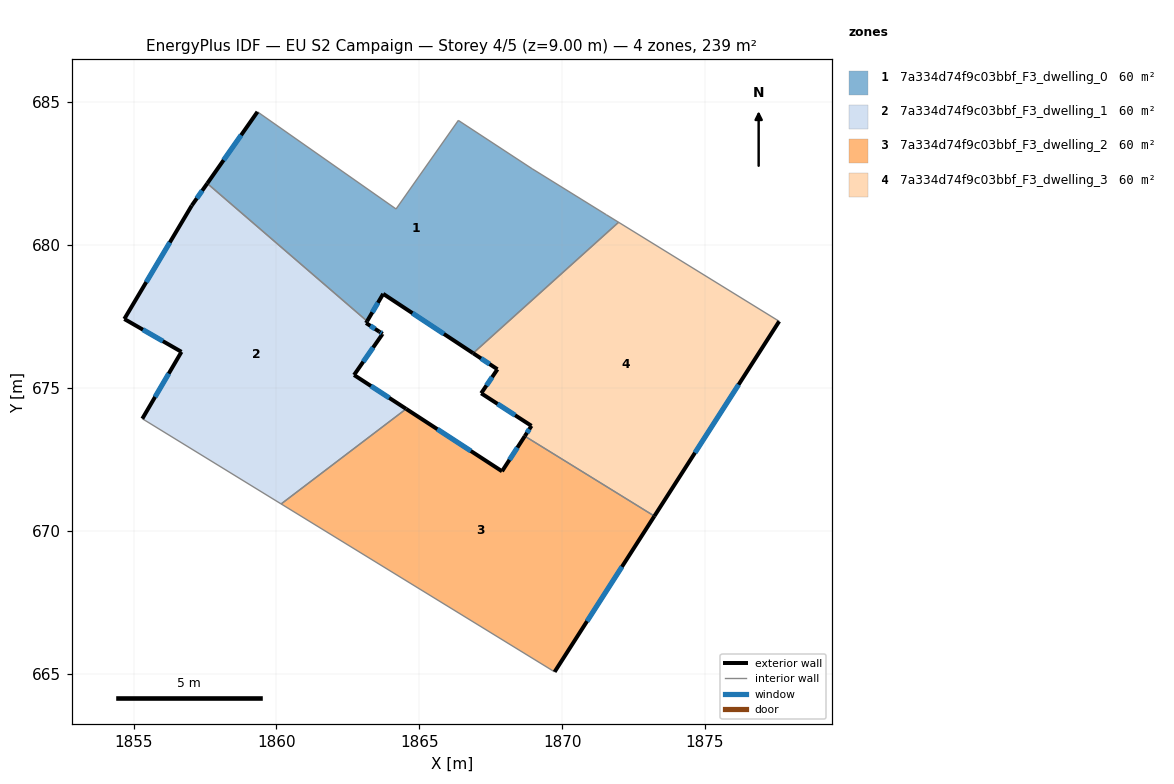
=== STOREY PLAN SPEC (per zone: floor XY polygon, exterior-wall plan segments, windows/doors) ===
zone 1: 7a334d74f9c03bbf_F3_dwelling_0  (59.7 m²)
  floor: (1868.95, 682.67) (1871.55, 681.06) (1871.98, 680.79) (1866.89, 676.21) (1863.74, 678.29) (1863.18, 677.33) (1857.58, 682.15) (1859.34, 684.66) (1864.19, 681.26) (1866.37, 684.36)
  exterior wall: (1863.74, 678.29) – (1866.89, 676.21)  [3.8 m]
    window: (1864.76, 677.61) – (1865.86, 676.89)  [1.4 m²]
  exterior wall: (1863.18, 677.33) – (1863.74, 678.29)  [1.1 m]
    window: (1863.36, 677.64) – (1863.55, 677.98)  [0.4 m²]
  exterior wall: (1859.34, 684.66) – (1857.58, 682.15)  [3.1 m]
    window: (1858.77, 683.85) – (1858.15, 682.97)  [1.1 m²]
  interior walls: 7
zone 2: 7a334d74f9c03bbf_F3_dwelling_1  (59.7 m²)
  floor: (1863.18, 677.33) (1863.14, 677.27) (1863.60, 676.97) (1863.72, 676.89) (1863.71, 676.88) (1862.72, 675.45) (1864.54, 674.26) (1860.17, 670.94) (1855.31, 673.92) (1856.68, 676.26) (1854.68, 677.41) (1857.04, 681.38) (1857.58, 682.15)
  exterior wall: (1857.58, 682.15) – (1857.04, 681.38)  [0.9 m]
    window: (1857.40, 681.90) – (1857.21, 681.63)  [0.3 m²]
  exterior wall: (1863.14, 677.27) – (1863.18, 677.33)  [0.1 m]
  exterior wall: (1863.60, 676.97) – (1863.14, 677.27)  [0.6 m]
    window: (1863.45, 677.06) – (1863.29, 677.17)  [0.2 m²]
  exterior wall: (1863.72, 676.89) – (1863.60, 676.97)  [0.1 m]
    window: (1863.68, 676.91) – (1863.64, 676.94)  [0.1 m²]
  exterior wall: (1863.71, 676.88) – (1863.72, 676.89)  [0.0 m]
  exterior wall: (1862.72, 675.45) – (1863.71, 676.88)  [1.7 m]
    window: (1863.04, 675.91) – (1863.39, 676.41)  [0.6 m²]
  exterior wall: (1864.54, 674.26) – (1862.72, 675.45)  [2.2 m]
    window: (1863.95, 674.65) – (1863.31, 675.06)  [0.8 m²]
  exterior wall: (1856.68, 676.26) – (1855.31, 673.92)  [2.7 m]
    window: (1856.23, 675.50) – (1855.75, 674.68)  [1.0 m²]
  exterior wall: (1854.68, 677.41) – (1856.68, 676.26)  [2.3 m]
    window: (1855.33, 677.04) – (1856.03, 676.63)  [0.8 m²]
  exterior wall: (1857.04, 681.38) – (1854.68, 677.41)  [4.6 m]
    window: (1856.27, 680.09) – (1855.45, 678.70)  [1.7 m²]
  interior walls: 3
zone 3: 7a334d74f9c03bbf_F3_dwelling_2  (59.7 m²)
  floor: (1873.23, 670.51) (1869.74, 665.06) (1860.17, 670.94) (1864.54, 674.26) (1867.90, 672.08) (1868.69, 673.31)
  exterior wall: (1867.90, 672.08) – (1864.54, 674.26)  [4.0 m]
    window: (1866.81, 672.79) – (1865.63, 673.55)  [1.5 m²]
  exterior wall: (1868.69, 673.31) – (1867.90, 672.08)  [1.5 m]
    window: (1868.43, 672.91) – (1868.16, 672.48)  [0.5 m²]
  exterior wall: (1869.74, 665.06) – (1873.23, 670.51)  [6.5 m]
    window: (1870.87, 666.83) – (1872.09, 668.74)  [2.4 m²]
  interior walls: 3
zone 4: 7a334d74f9c03bbf_F3_dwelling_3  (59.7 m²)
  floor: (1877.60, 677.33) (1873.23, 670.51) (1868.69, 673.31) (1868.93, 673.67) (1867.17, 674.81) (1867.74, 675.65) (1866.89, 676.21) (1871.98, 680.79)
  exterior wall: (1868.93, 673.67) – (1868.69, 673.31)  [0.4 m]
    window: (1868.85, 673.55) – (1868.77, 673.43)  [0.2 m²]
  exterior wall: (1867.17, 674.81) – (1868.93, 673.67)  [2.1 m]
    window: (1867.74, 674.44) – (1868.35, 674.04)  [0.8 m²]
  exterior wall: (1867.74, 675.65) – (1867.17, 674.81)  [1.0 m]
    window: (1867.55, 675.38) – (1867.35, 675.08)  [0.4 m²]
  exterior wall: (1866.89, 676.21) – (1867.74, 675.65)  [1.0 m]
    window: (1867.16, 676.03) – (1867.46, 675.83)  [0.4 m²]
  exterior wall: (1873.23, 670.51) – (1877.60, 677.33)  [8.1 m]
    window: (1874.65, 672.73) – (1876.18, 675.11)  [3.0 m²]
  interior walls: 3

=== DERIVED (storey summary) ===
Building: EU S2 Campaign
Storey: 4 of 5  (floor level z = 9.00 m)
Storey gross floor area: 238.9 m²
Zones on this storey: 4
  - 7a334d74f9c03bbf_F3_dwelling_0: floor 59.7 m²; exterior wall 7.9 m (23.8 m²); 3 window(s) 2.9 m²; WWR 12.2%
  - 7a334d74f9c03bbf_F3_dwelling_1: floor 59.7 m²; exterior wall 15.3 m (45.8 m²); 8 window(s) 5.6 m²; WWR 12.1%
  - 7a334d74f9c03bbf_F3_dwelling_2: floor 59.7 m²; exterior wall 11.9 m (35.8 m²); 3 window(s) 4.4 m²; WWR 12.2%
  - 7a334d74f9c03bbf_F3_dwelling_3: floor 59.7 m²; exterior wall 12.7 m (38.0 m²); 5 window(s) 4.6 m²; WWR 12.2%
Zone adjacency (shared interzone walls):
  - 7a334d74f9c03bbf_F3_dwelling_0 ↔ 7a334d74f9c03bbf_F3_dwelling_1
  - 7a334d74f9c03bbf_F3_dwelling_0 ↔ 7a334d74f9c03bbf_F3_dwelling_3
  - 7a334d74f9c03bbf_F3_dwelling_1 ↔ 7a334d74f9c03bbf_F3_dwelling_2
  - 7a334d74f9c03bbf_F3_dwelling_2 ↔ 7a334d74f9c03bbf_F3_dwelling_3